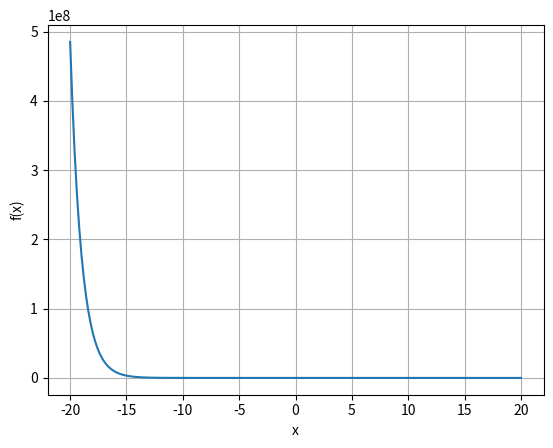
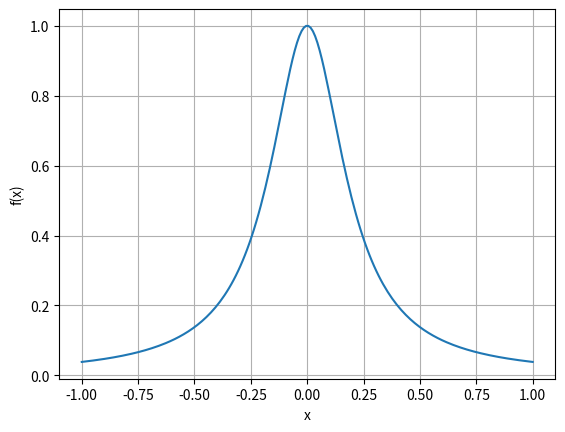
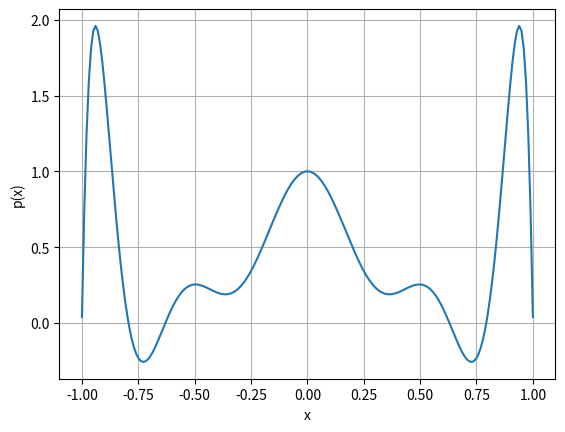
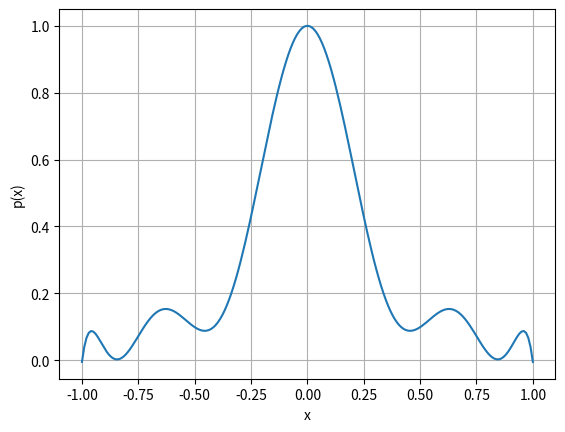
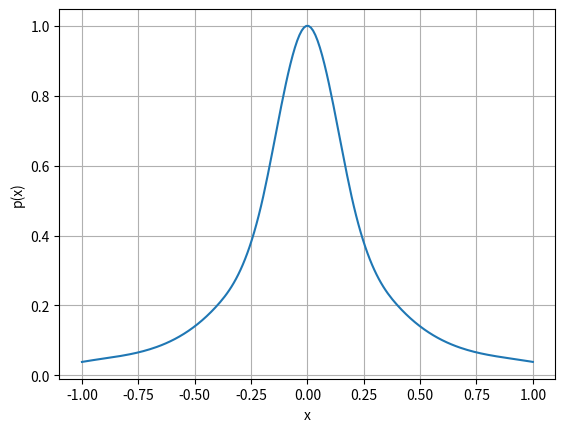

Write the Python code that produced these figures, in order.
# -*- coding: utf-8 -*-
"""
Lab 2: Rootfinding and Interpolation 

[redacted]
"""

import numpy as np
import math as m
import matplotlib.pyplot as plt
import scipy.optimize as optimize
import scipy.interpolate as interpolate

def newton(f, df, x0, niters):
    """
    Newton's method for 1D rootfinding.
    - The function f(x) is the one we want the root of
    - The function df(x) is the derivative f'(x)
    - x0 is the starting point
    - niters is the number of iterations to run
    """
    x = x0 # initial guess
    print("{0:^3}{1:^25}{2:^25}".format("k", "xk", "f(xk)"))
    for i in range(niters):
        print("{0:^3}{1:^25.15e}{2:^25.15e}".format(i, x, f(x)))
        x = x - f(x)/df(x)
    return x

def secant(f, x1, x2, niters):
    """
    Secant method for 1D rootfinding.
    - The function f(x) is the one we want the root of
    - x1 and x2 are the two starting points
    - niters is the number of iterations to run
    """
    f1 = f(x1); f2 = f(x2)
    print("{0:^3}{1:^25}{2:^25}".format("k", "xk", "f(xk)"))
    for i in range(niters):
        print("{0:^3}{1:^25.15e}{2:^25.15e}".format(i, x2, f2))
        if f1 == f2:
            print('Secant method error: division by zero')
            return x2
        x3 = x2 - f2*(x2 - x1)/(f2 - f1)
        x1 = x2; f1 = f2
        x2 = x3; f2 = f(x3)
    return x2

#Lab Book: Make a plot of the function f(x) = e^(−x) − x, and use this to decide on a sensible choice of starting points. Run Newton’s method and the secant method for 10 iterations to find a root of f(x). Comment on the results.

def f(x):
    return m.exp(-x)-x

def df(x):
    return -m.exp(-x)-1 

x = np.linspace(-20, 20, 200)
plt.figure()
plt.clf()
plt.plot(x, np.exp(-x)-x)
plt.grid()
plt.xlabel('x')
plt.ylabel('f(x)')
plt.show()

x0 = 0 #reasonable choice as there are no critical points between x0 and the root of f.
newton(f, df, x0, 10)

#Check if newton solves f by plugging root back into f(x):
m.exp(-newton(f, df, x0, 10))-newton(f, df, x0, 10)
#output is 0.0 which suggests our solution is accurate. We also find that the method converges to the root very quickly

x1= 0; x2 = 1 #again, these two choices would be appropriate as theyre both relatively close to the root, and approximate a tangent at x0. 

secant(f, x1, x2, 10)

#check if second solves f by plugging root back into f(x):
m.exp(-secant(f, x1, x2, 10))-secant(f, x1, x2, 10)
#Output is 0.0 which suggests our solution is accurate. Infact the two algorithms yeild identical results to 16 dps.

#Lab Book: Run Newton’s method to find a root of f(x) = x^4 starting from x = 1. Comment on the results.

def g(x):
    return x**4

def dg(x):
    return 4*x**3

newton(g, dg, 1, 50)
#the method converges rather slowly to the root X=0.

#Lab Book: Brent’s method does not require the derivative f'(x). For f(x) = e^(−x) − x, how does it compare to the secant method?

#Brents method involves a combination of the secand method and the bisection method. This allows it to take advantage of the secant method for faster convergence, and can fall back to the bisection method when a more robust method is needed. As f(x) is this case doesn't involve turning points or discontinuities on its domain, the secant method is the desired form and so for both methods which suggests they should take equal time to converge on the root.
    
soln1 = optimize.root_scalar(f, bracket=(-1, 1), method = 'brentq') 
soln1 #method took 7 iterations 

soln2 = secant(f, -1, 1, 10) #division by zero error
soln2

#Multidimensional Rootfinding

def equations(p):
    x, y = p
    return(x + y - x*y + 2, x*m.exp(-y) - 1)

x, y =  optimize.fsolve(equations, (6, 6))
x1, y1 =  optimize.fsolve(equations, (10, 0))

#Interpolation 

p = np.poly1d([1,-3,4])
p(12)

def polyfit_vandermonde(xdata, ydata):
    """
    Given data (x0,y0), ..., (xn,yn),
    construct the unique interpolating polynomial by solving
    the Vandermonde linear system.
    """
    n = len(xdata) - 1
    if len(ydata) != n+1:
        print("xdata and ydata do not have the same length")
        return None # return a blank 'nothing' object
    # Build the Vandermonde matrix
    A = np.zeros((n+1,n+1))
    for i in range(n+1): # i=0,1,...,n (inclusive)
        A[:,n-i] = xdata**i
    # Solve the linear system
    a = np.linalg.solve(A, ydata)
    p = np.poly1d(a)
    return p

#Lab Book: Using 11 equally spaced nodes in [−1, 1], find the polynomial interpolant for Runge’s function. Make a graph of the true f(x) and the interpolant p(x) and comment on what you see.

x = np.linspace(-1, 1, 200)
plt.figure()
plt.clf()
plt.plot(x, 1/(1+25*x**2))
plt.grid()
plt.xlabel('x')
plt.ylabel('f(x)')
plt.show()

# Select interpolation nodes
x = np.linspace(-1, 1, 11) # equally spaced nodes
fx = 1/(1+25*x**2) 
p = interpolate.BarycentricInterpolator(x, fx) 
p(x) #interpolating polynomial

x = np.linspace(-1, 1, 200)
plt.figure()
plt.clf()
plt.plot(x, p(x))
plt.grid()
plt.xlabel('x')
plt.ylabel('p(x)')
plt.show()

#f(x) is a "bell-shaped" curve with just one turning point at the centre. The interpolant is not a good proxy for f as the 11 nodes correspond to 11 critical points and as such result in a very different curve. f and p are similar only in that they are symmetric, and there is a "general" bell-shape, however the error is considerably high, especially towards the endpoints (Runge phenomenon).

#Lab Book: Repeat the above experiment using Chebyshev points (i.e. interpolate Runge’s function at n + 1 Chebyshev points for n = 10). Plot the true f(x) and your new interpolant p(x) and compare to your previous result.

def chebyshev_points(n):
    '''
    Returns a vector of the Chebyshev points for interpolation to polynomials  
    of degree n. The vector has length n+1.
    '''
    x = []
    for i in range(n+1):
        x.append(m.cos((2*i+1)*m.pi/(2*n+2)))
    return np.array(x) 

x = chebyshev_points(10)
fx = 1/(1+25*x**2) 
p = interpolate.BarycentricInterpolator(x, fx) 
p(x)

x = np.linspace(-1, 1, 200)
plt.figure()
plt.clf()
plt.plot(x, p(x))
plt.grid()
plt.xlabel('x')
plt.ylabel('p(x)')
plt.show()

#Plotting p(x) we instantly see a vast improvement. The bell-shape is far more prominent, and the error does not grow considerably towards the endpoints. The oscillatory behaviour of the polynomial is less significant than for the equally-spaced nodes interpolant, and overall closely resembles f(x). 

#Lab Book: Repeat the above experiment using 11 equally spaced points in [−1, 1] and a cubic spline with “not-a-knot” extra conditions. Plot f(x) and your new interpolant and compare to your result for polynomial interpolation with equally spaced points.

x = np.linspace(-1, 1, 11) # equally spaced nodes
fx = 1/(1+25*x**2) 
p = interpolate.CubicSpline(x,fx,bc_type='not-a-knot',extrapolate=None)
p(x)

x = np.linspace(-1, 1, 200)
plt.figure()
plt.clf()
plt.plot(x, p(x))
plt.grid()
plt.xlabel('x')
plt.ylabel('p(x)')
plt.show()

#Plotting p(x) we immediately see that the interpolant is almost identical to f(x) (the bell-shape is just slightly wider). Unlike the previous two interpolants, this polynomial does not have any oscillatory characteristics and no Runge phenomena like we have in the original equally-spaced points interpolant.